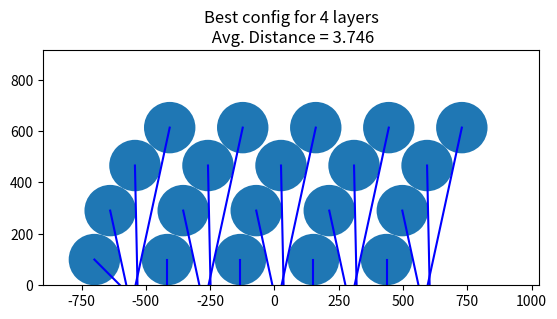

This chart was generated by the following Python code:

#!/usr/bin/python


import matplotlib.pyplot as plt
import random
import math
import sys


def closest_distance_to_line(m,b,x,y):
    """
    Returns closest distance between point (x,y) and line y=mx+b

    Args:
      m: slope of the line
      b: intercept of the line
      x: x-coord of the point
      y: y-coord of the point

    Returns:
      closest distance between the point and the line.
    """
    linex = (-b + y + x/m)/(m + 1/m)
    liney = m * linex + b
    distance = math.sqrt((x - linex)**2 + (y - liney)**2)
    return distance

def self_intersect(points, radius):
    """
    Checks whether circles intersect eachother

    Args:
      points: full list of points 
      radius: radius of each point

    Returns:
      True if one or more points intersect, False otherwise
    """
    num_points = len(points)
    for i in range(num_points):
        for j in range(i + 1, num_points):
            p1 = points[i]
            p2 = points[j]
            if (p1[0]-p2[0])**2 + (p1[1]-p2[1])**2 < 4*radius**2:
                return True
    return False

def intersect_origin_line(points, radius):
    """
    Checks whether any points come within radius of origin line

    Args:
      points: full list of points 
      radius: radius of each point

    Returns:
      True if one or more points intersect origin line, False otherwise
    """
    for p in points:
        if p[1] < radius:
            return True
    return False


def plotcircles_to_foci(figure, axes, best_points, radius, arena_size, num_points, num_steps, power):
    """
    Plots circles as well as lines from centers to foci

    Args:
      figure: figure object to draw
      axes: axes object
      best_points: points to plot
      radius: radius of each circle
      arena_size: plot area
      num_points: number of total points
      num_steps: number of steps at this iteration
      power: power corresponding to this configuration of points

    Returns:
      nothing
    """
    num_stacks = (arena_size - 3*radius) // radius
    num_per_stack = num_points // num_stacks

    axes.cla()
    plt.title(f"Best config for {num_per_stack} layers\n Avg. Distance = {power:.3f}")
    maxvalx = max([x[0] for x in best_points]) + 3 * radius
    maxvaly = max([x[1] for x in best_points]) + 3 * radius
    plt.xlim(-arena_size-radius, maxvalx)
    plt.ylim(0, maxvaly)
    for p in best_points:
        axes.add_patch(plt.Circle(p, radius))
        plt.plot([p[0], p[2]], [p[1], p[3]], "b")
    plt.pause(0.05)

def in_violation(points, radius, arena_size):
    """
    Performs various checks to see whether points physically acceptable, e.g. do they overlap or cross arena boundaries

    
    Args:
      points: full list of points 
      radius: radius of each point
      arena_size: maximum absolute x-value

    Returns:
      True if one or more points in violation, False otherwise
    """
    degenerate = False
    num_points = len(points)
    for i in range(num_points):
        for j in range(i + 1, num_points):
            p1 = points[i]
            p2 = points[j]
            if p1[0] == p2[0] and p1[1] == p2[1]:
                degenerate = True
    if degenerate:
        return True
    
    if self_intersect(points, radius):
        return True
    
    if intersect_origin_line(points, radius):
        return True
    
    return False

def main(args):
    if len(args) > 2:
        num_points = int(args[1])
        num_trials = int(args[2])
        dynamics(num_points, num_trials)
    elif len(args) > 1:
        num_points = int(args[1])
        dynamics(num_points)
    else:
        dynamics()


def is_blocked(p1, points, radius):
    """                                                                                            
    Tests whether point's LOS to its focus is blocked by other points

    
    Args:
      p1: point to check
      points: full list of points 
      radius: radius of each point

    Returns:
      True if one or more points block the input point's LOS, False otherwise
    """
    # first find line to focus
    m = (p1[1] - p1[3] + 0.01)/(p1[0] - p1[2] + 0.01)
    b = p1[1] - m * p1[0]

    for p2 in points:
        if p2 == p1:
            continue
        if p1[1] < p2[1]:   # behind doesn't block
            continue
        if closest_distance_to_line(m,b,p2[0],p2[1]) < radius:
            return True
    return False

        
def assign_foci(points, radius, arena_size, max_x, min_x):
    """
    Adjusts foci of all points if possible without blocking, maximizing to closest focus, otherwise
    just returns input points

    Args:
         points: list of points to adjust
         radius: radius of each point

    Returns: 
        success flag, new points
        If foci could be adjusted successfully, flag is True, otherwise False.
    """

    can_adjust = True
    new_points = points.copy()
    for i,p in enumerate(points):
        can_adjust = False
        for d in range(arena_size): # scan x-axis in order of closest distance to point
            for side in [1, -1]: # both left and right
                displacement = side * d
                x = new_points[i][0] + side * d
                if x > max_x or x < min_x:
                    continue
                new_p = (new_points[i][0], new_points[i][1], x, 0)
                new_points[i] = new_p
                if not is_blocked(new_p, new_points, radius):
                    can_adjust = True
                    break
            if can_adjust:
                break
        if not can_adjust:
            return False, points
                    
    return can_adjust, new_points


def random_init(num_points, arena_size, radius):
    """
    Randomly initializes locations of points in an arena in positive-y plane. Points will not touch y=0 axis within their radius.

    Args:
      num_points: number of points to initialize
      arena_size: distance to either size of x=0 axis, and above y=0 axis
      radius: size of point

    Returns:
      List of initialized points
    """
    points = []
    y_max = 5 * 2 * radius * num_points
    for j in range(num_points):
        points.append((random.randint(-arena_size+radius,arena_size-radius), random.randint(radius,y_max), random.randint(-arena_size,arena_size), 0))
    return points


def layered_init(num_points, arena_size, radius):
    """
    Randomly initializes x-locations of points, one in each stepped y-layer in an arena in positive-y plane. Points will not touch y=0 axis within their radius.

    Args:
      num_points: number of points to initialize
      arena_size: distance to either size of x=0 axis, and above y=0 axis
      radius: size of point

    Returns:
      List of initialized points
    """
    scale = 1.0
    points = []
    for n in range(num_points):
        points.append((random.randint(-arena_size + radius, arena_size - radius), scale * (n + 1) * 2 * radius, 0, 0))
        scale *= 1.1
    return points


def double_side_init(num_points, arena_size, radius):
    """
    Places points along sides exponentially spaced

    Args:
      num_points: number of points to initialize
      arena_size: distance to either size of x=0 axis, and above y=0 axis
      radius: size of point

    Returns:
      List of initialized points
    """
    points = []
    separation = 2.5 * radius
    scaler = 1.1
    curr_y = 0
    for n in range(num_points//2):
        curr_y += separation 
        points.append((-arena_size + radius, curr_y, 0, 0))
        points.append((arena_size - radius, curr_y, 0, 0))
        separation *= scaler
    if len(points) < num_points: # handles odd number of points
        curr_y += separation 
        points.append((-arena_size + radius, curr_y, 0, 0))
    return points
    


def stacks_init(num_points, arena_size, radius):
    """
    Places points in multiple stacks

    Args:
      num_points: number of points to initialize
      arena_size: distance to either size of x=0 axis, and above y=0 axis
      radius: size of point

    Returns:
      List of initialized points
    """
    points = []
    orig_separation = 2 * radius
    scaler = 2
    curr_y = 0
    num_stacks = (arena_size - 3*radius) // radius
    num_per_stack = num_points // num_stacks
    x_per_stack = 2 * arena_size / num_stacks 
    for n in range(num_stacks):
        curr_x = -arena_size + radius + n * x_per_stack
        curr_y = 0
        separation = orig_separation
        for i in range(num_per_stack): 
            curr_y += separation 
            points.append((curr_x, curr_y, curr_x + x_per_stack - radius + 5, 0))
            separation *= scaler
    
    return points

def angled_init(num_points, arena_size, radius):
    """
    Places points in multiple angled stacks

    Args:
      num_points: number of points to initialize
      arena_size: distance to either size of x=0 axis, and above y=0 axis
      radius: size of point

    Returns:
      List of initialized points
    """
    points = []
    num_stacks = (arena_size - 3*radius) // radius
    num_per_stack = num_points // num_stacks
    x_per_stack =  random.randint(2 * radius, num_per_stack * radius)    # heuristic

    angle = 0
    curr_x = 0
    curr_y= radius
    for i in range(num_per_stack):
        for n in range(num_stacks):
            x_shift = -arena_size + radius + n * x_per_stack  
            points.append((curr_x + x_shift, curr_y, x_shift + x_per_stack - radius + 5, 0))
        angle = angle + random.random() * (3.14159 / 2 - angle) 

        # For smoother curving queues, the following is faster but perhaps not as accurate
        #        angle = angle + random.random() * (3.14159 / 2 - angle) / (num_per_stack - i)
        curr_x = curr_x + 2*radius * (math.sin(angle))
        curr_y = curr_y + 2*radius * (math.cos(angle))

    return points



def dynamics(num_points=20, num_trials=200):
    """
    In this model each point has its own 'focus point' on the line.
    This focus point is updated if another circle blocks LOS

    Args:
      num_points: number of points to test, divided into 5 stacks 
      num_trials: number of trials to test (each having several million random positions)
     
    Returns:
      nothing
    """
    
    radius = 100
    arena_size = radius * 8
    num_steps = 6000
    best_power = -10000
    best_points = []
    figure, axes = plt.subplots()
    axes.set_aspect( 1 )
    best_avg_distance = 1000

    for trialnum in range(num_trials):

        # first find a legal starting position in area bounded below by y=0
        for step in range(num_steps * num_steps):
            points = angled_init(num_points, arena_size, radius)
            
            # simple check whether circles overlap
            if in_violation(points, radius, arena_size):
                continue

            spacing = points[1][0] - points[0][0]
            max_x = max([x[0] for x in points if x[1]==radius]) + spacing - radius
            min_x = min([x[0] for x in points if x[1]==radius]) + radius
            success, points = assign_foci(points, radius, arena_size, max_x, min_x)
            if success:
                break

        # enforce periodicity
        num_stacks = (arena_size - 3*radius) // radius
        num_per_stack = num_points // num_stacks
        for i in range(num_per_stack):
            this_idx = (i + 1) * num_stacks - 1
            prev_point = points[this_idx - 1]
            points[this_idx] = (prev_point[0] + spacing, prev_point[1], prev_point[2] + spacing, prev_point[3])
            
        distances = [ math.sqrt((x[0]-x[2])**2 + (x[1]-x[3])**2)/radius for x in points]
        avg_distance = sum(distances)/len(distances)
        power = 1/avg_distance - (max_x - min_x)/2/radius

        if power  >  best_power:
            best_power = power
            best_avg_distance = avg_distance
            best_points = points
            print(f"Best power = {best_power}, distance = {best_avg_distance}")
            plotcircles_to_foci(figure, axes, best_points, radius, arena_size, num_points, step + 1, avg_distance)

        print(f"Trial#: {trialnum}")
        
    plotcircles_to_foci(figure, axes, best_points, radius, arena_size, num_points, trialnum+1, best_avg_distance)
    plt.show()
    

      
if __name__ == '__main__':
    main(sys.argv)
